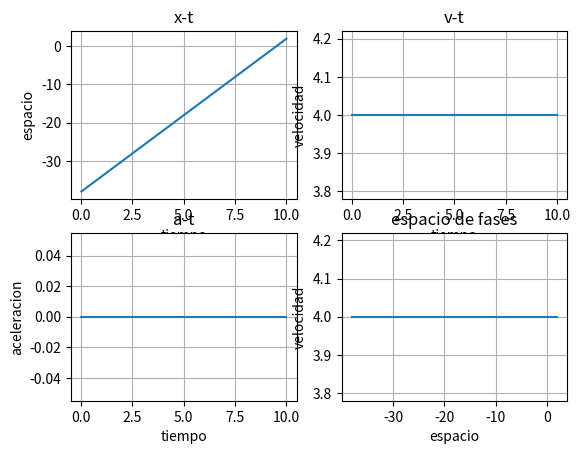

Generate this figure with matplotlib:
import matplotlib.pyplot as plt
import numpy as np

h=0.01
x=2
vx=4
ax=0
px=[]
pv=[]
pa=[]
pt = np.arange(10,0,-h)

for t in pt:
    x=x-vx*h
    vx=vx-ax*h
    px.append(x)
    pv.append(vx)
    pa.append(ax)

print(px[len(px)-1])

plt.subplot(2,2,1)
plt.plot(pt,px)    
plt.xlabel('tiempo')
plt.ylabel('espacio')
plt.title('x-t')
plt.grid(True)

plt.subplot(2,2,2)
plt.plot(pt,pv)    
plt.xlabel('tiempo')
plt.ylabel('velocidad')
plt.title('v-t')
plt.grid(True)

plt.subplot(2,2,3)
plt.plot(pt,pa)    
plt.xlabel('tiempo')
plt.ylabel('aceleracion')
plt.title('a-t')
plt.grid(True)

plt.subplot(2,2,4)
plt.plot(px,pv)    
plt.xlabel('espacio')
plt.ylabel('velocidad')
plt.title('espacio de fases')
plt.grid(True)

plt.show()